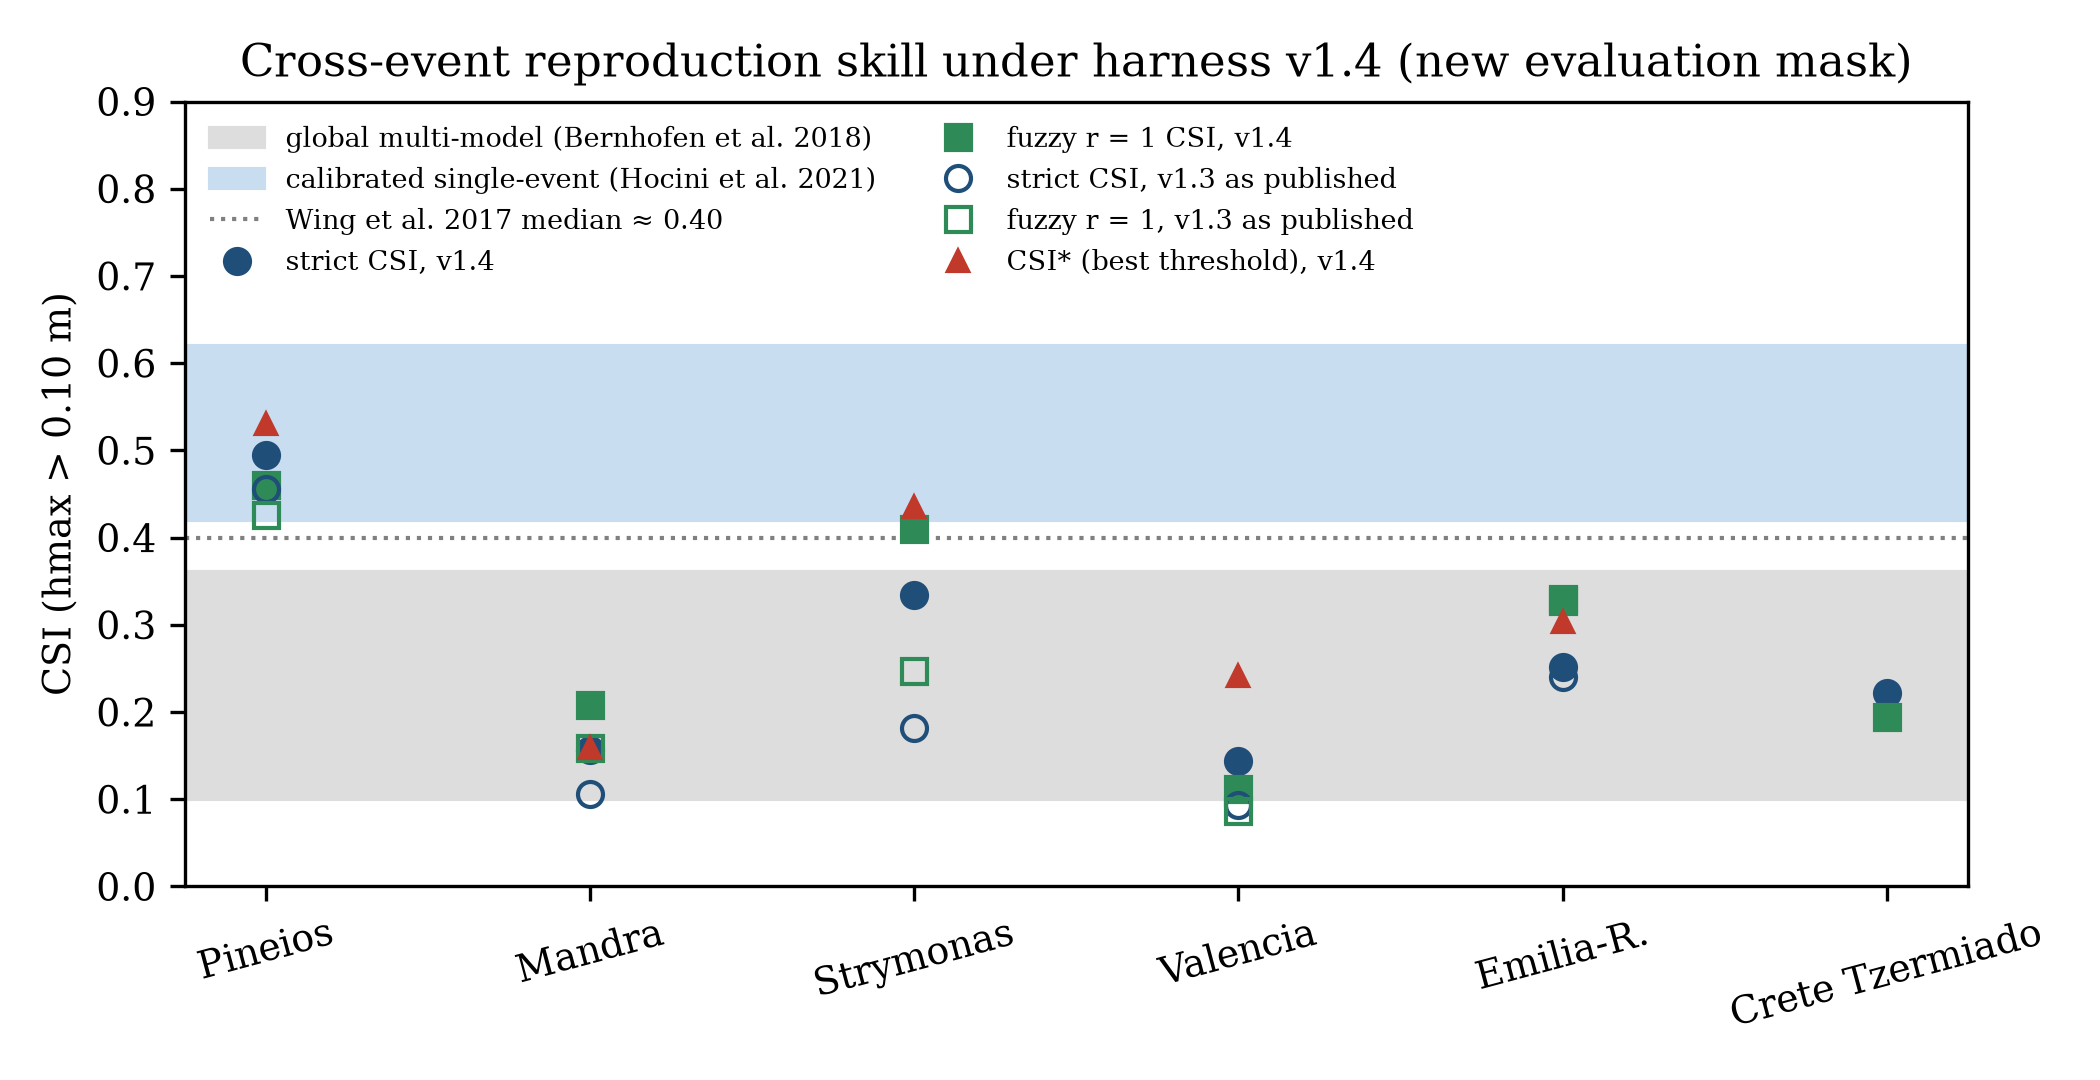

Values plotted in this chart, from the file beside it:
event, run, csi_strict_v14, csi_fuzzy_r1_v14, csi_strict_v13_published, csi_fuzzy_r1_v13_published, csi_star_v14, csi_star_threshold
Pineios (EMSR692), pineios_enhanced, 0.4948, 0.4607, 0.4559, 0.4263, 0.5306, h>0.25m
Mandra (EMSR257), mandra_enhanced, 0.1567, 0.2076, 0.106, 0.1591, 0.1589, h>0.25m
Strymonas (EMSR122), strymonas_enhanced_postD6, 0.3336, 0.4097, 0.1822, 0.2472, 0.4351, h>0.50m
Valencia (EMSR773), valencia_enhanced_164, 0.1439, 0.1113, 0.09388, 0.0865, 0.2416, h>0.50m
Emilia-R. (EMSR664), emilia_enhanced_8aoi, 0.2515, 0.3297, 0.2404, 0.3275, 0.3029, h>0.50m
Crete Tzermiado (EMSR933, tier 1), crete_canonical_r2on, 0.2214, 0.1948, , , , 
